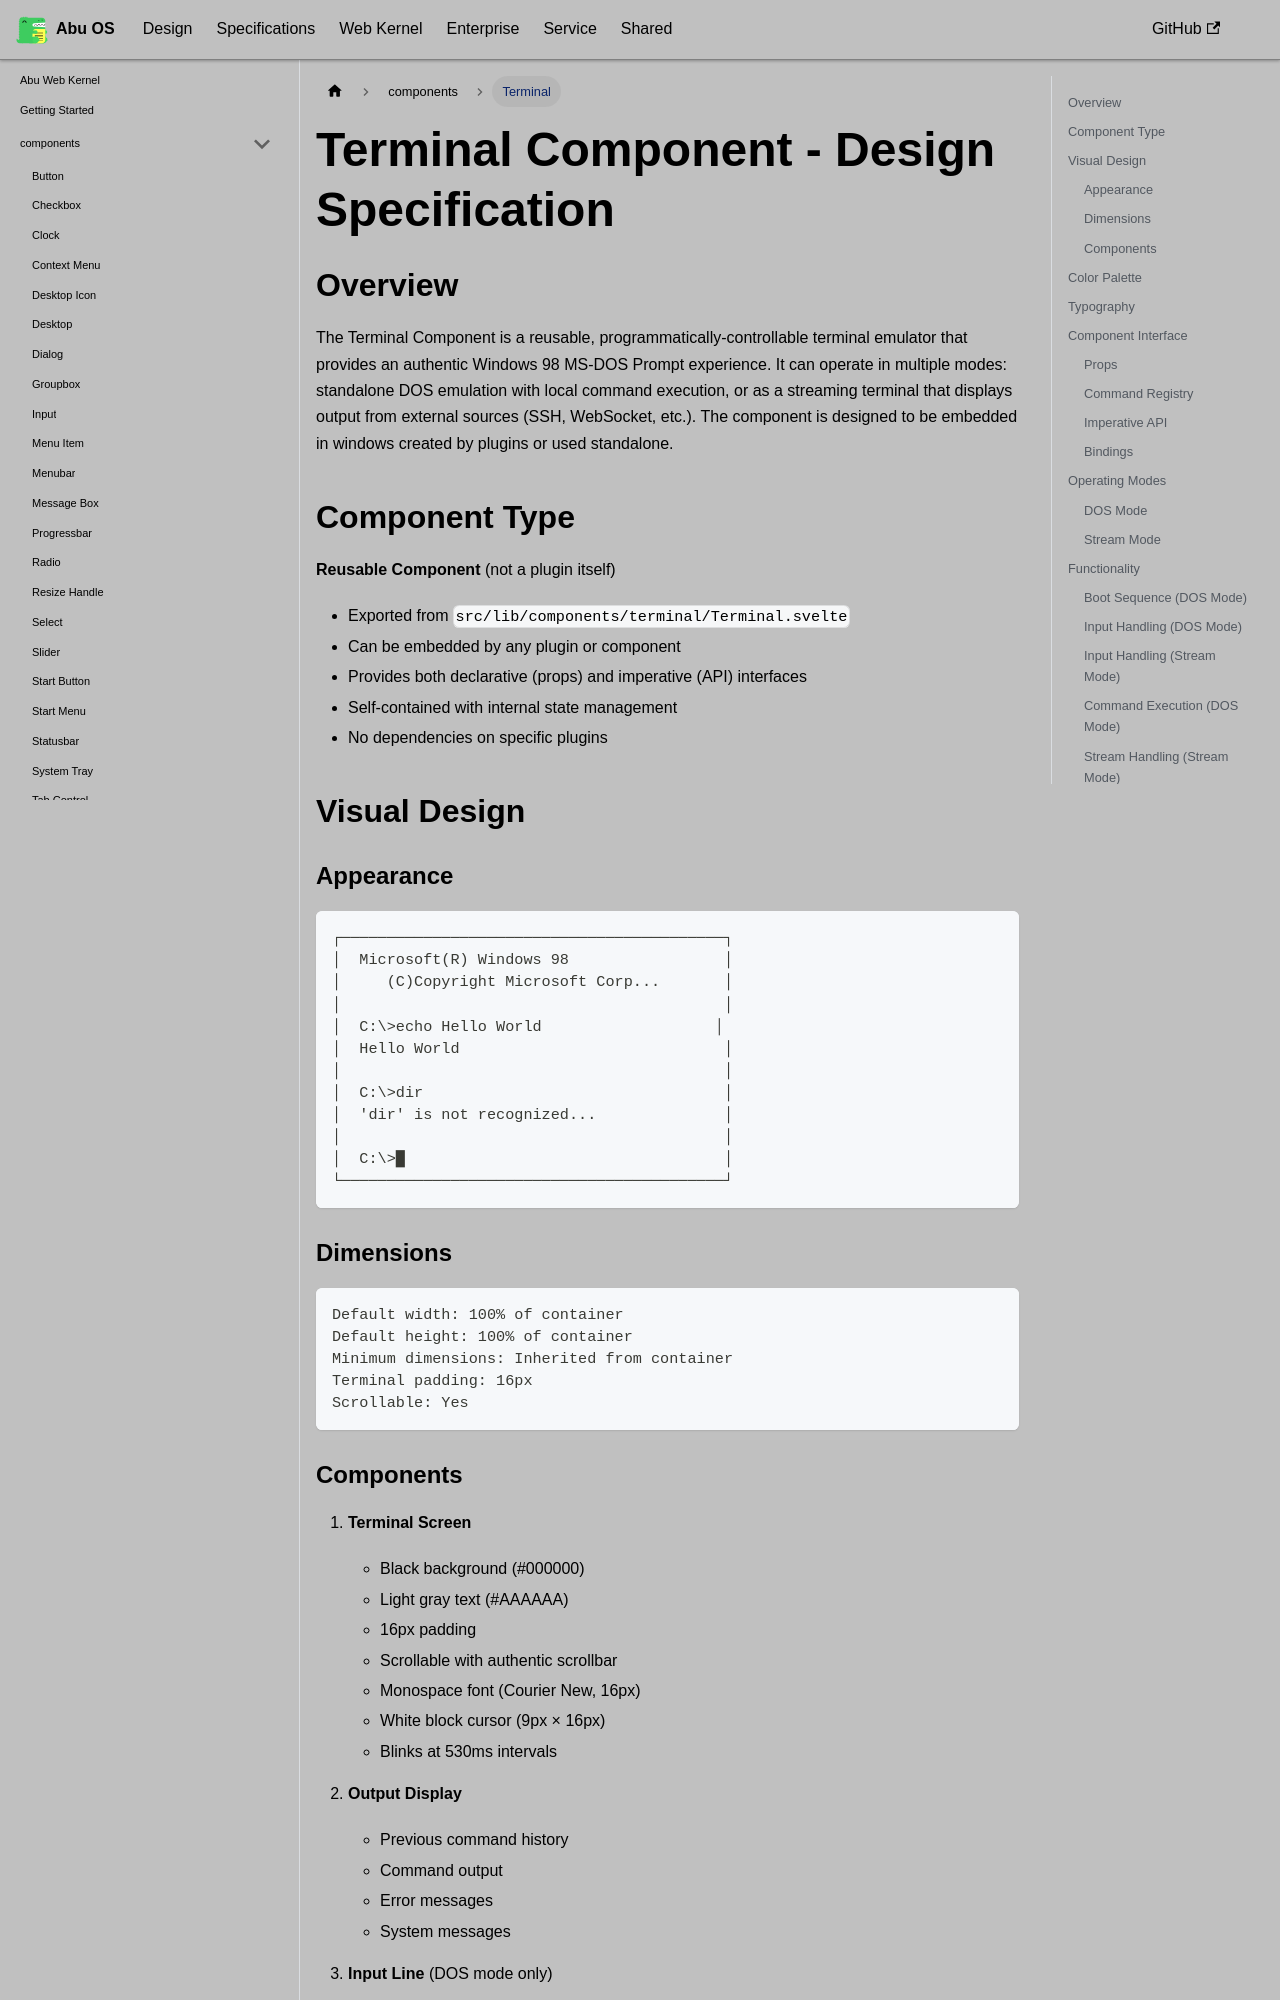

repository: OstrichDeveloper/Abu-98-Specification · page: docs/abu-web-kernel/components/terminal/index.html · generator: docusaurus

---
id: terminal
title: Terminal
---

# Terminal Component - Design Specification

## Overview

The Terminal Component is a reusable, programmatically-controllable terminal emulator that provides an authentic Windows 98 MS-DOS Prompt experience. It can operate in multiple modes: standalone DOS emulation with local command execution, or as a streaming terminal that displays output from external sources (SSH, WebSocket, etc.). The component is designed to be embedded in windows created by plugins or used standalone.

## Component Type

**Reusable Component** (not a plugin itself)

- Exported from `src/lib/components/terminal/Terminal.svelte`
- Can be embedded by any plugin or component
- Provides both declarative (props) and imperative (API) interfaces
- Self-contained with internal state management
- No dependencies on specific plugins

## Visual Design

### Appearance

```
┌──────────────────────────────────────────┐
│  Microsoft(R) Windows 98                 │
│     (C)Copyright Microsoft Corp...       │
│                                          │
│  C:\>echo Hello World                   │
│  Hello World                             │
│                                          │
│  C:\>dir                                 │
│  'dir' is not recognized...              │
│                                          │
│  C:\>█                                   │
└──────────────────────────────────────────┘
```

### Dimensions

```
Default width: 100% of container
Default height: 100% of container
Minimum dimensions: Inherited from container
Terminal padding: 16px
Scrollable: Yes
```
